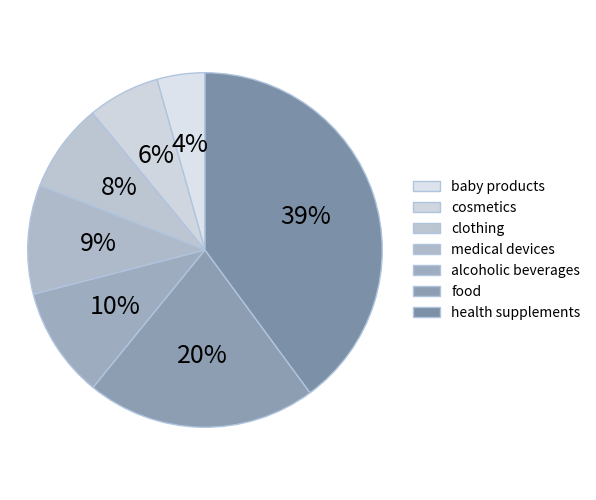

This chart was generated by the following Python code:
import matplotlib.pyplot as plt

# 数据与标签

labels = [
'baby products','cosmetics','clothing','medical devices',
'alcoholic beverages','food', 'health supplements'

]




percentages = [1224,1849,2275,2791,2834,5879,11189]
#percentages = [3535,8326,16169]
# 自定义颜色：淡灰 → 冷灰 → 深灰 → 蓝灰（模拟图中渐变）
colors = [
    '#dce3ec',  # weapon（浅蓝灰）
    '#cfd6df',  # physical
    '#bcc6d3',  # substances
    '#aeb9c9',  # politics
    '#9eacbf',  # employment
    '#8d9eb3',  # death
    '#7c91a7',  # sexual activity
    '#6a839b'   # body functions
]
fig, ax = plt.subplots(figsize=(6, 6), dpi=100)

# ✅ 控制饼图固定位置和大小（left, bottom, width, height）
ax.set_position([0.05, 0.1, 0.65, 0.8])  # 可调整这组参数试效果

# 饼图绘制
wedges, texts, autotexts = ax.pie(
    percentages,
    colors=colors,
    startangle=90,
    autopct='%d%%',
    wedgeprops={'edgecolor': 'lightsteelblue'},
    textprops={'fontsize': 18, 'color': 'black'}
)

# 图例始终右侧对齐
ax.legend(
    labels,
    loc='center left',
    bbox_to_anchor=(1.0, 0.5),
    frameon=False,
    fontsize=10
)

ax.axis('equal')
ax.axis('off')

# ✅ 你可以添加一个统一的底部标签（如果需要）
fig.text(0.5, 0.03, '', ha='center', va='center', fontsize=16)

# ❌ 不再使用 tight_layout（会破坏你设定的尺寸）
# plt.tight_layout()  # ← 删掉它！

plt.show()

# Heatmap of F1-Scores for Inter-Annotator Consistency